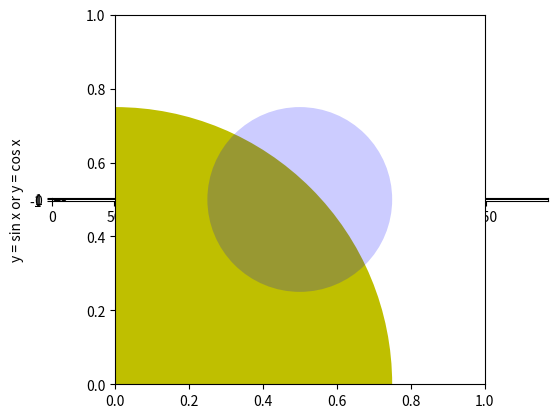
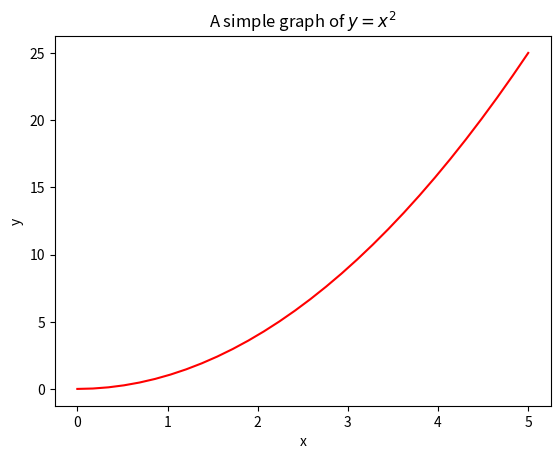

Reproduce these figures in Python, in order. (Note: this script raises an exception after producing the figures.)
%matplotlib inline
from pylab import plot,ylim,xlabel,ylabel,show
from numpy import linspace,sin,cos
x = linspace(0,10,100)
y1 = sin(x)
y2 = cos(x)
plot(x,y1,"k-")
plot(x,y2,"k--")
ylim(-1.1,1.1)
xlabel("x axis")
ylabel("y = sin x or y = cos x")

%matplotlib inline
from matplotlib.pyplot import imshow
from PIL import Image, ImageDraw

w, h = 1200,1200

# create a new image with a white background

img = Image.new('RGB',(w,h),(0,0,0))
draw = ImageDraw.Draw(img)

# draw axis

draw.line((0,h/2,w,h/2),fill=(255,255,255))
draw.line((w/2,0,w/2,h),fill=(255,255,255))

imshow(img)

from PIL import Image, ImageDraw
im = Image.new('RGBA', (400, 400), (0, 0, 0, 0)) 
draw = ImageDraw.Draw(im) 
draw.line((100,200, 150,300), fill=(255,0,0))
imshow(im)

import pylab #Imports matplotlib and a host of other useful modules
cir1 = pylab.Circle((0,0), radius=0.75,  fc='y') #Creates a patch that looks like a circle (fc= face color)
cir2 = pylab.Circle((.5,.5), radius=0.25, alpha =.2, fc='b') #Repeat (alpha=.2 means make it very translucent)
ax = pylab.axes(aspect=1) #Creates empty axes (aspect=1 means scale things so that circles look like circles)
ax.add_patch(cir1) #Grab the current axes, add the patch to it
ax.add_patch(cir2) #Repeat
pylab.show()

# Import matplotlib (plotting) and numpy (numerical arrays).
# This enables their use in the Notebook.
%matplotlib inline
import matplotlib.pyplot as plt 
import numpy as np

# Create an array of 30 values for x equally spaced from 0 to 5. 
x = np.linspace(0, 5, 30)
y = x**2

# Plot y versus x
fig, ax = plt.subplots(nrows=1, ncols=1)
ax.plot(x, y, color='red')
ax.set_xlabel('x')
ax.set_ylabel('y')
ax.set_title('A simple graph of $y=x^2$');

# Import matplotlib (plotting) and numpy (numerical arrays).
# This enables their use in the Notebook.
%matplotlib inline
import matplotlib.pyplot as plt
import numpy as np

# Import IPython's interact function which is used below to
# build the interactive widgets
from IPython.html.widgets import interact

def plot_sine(frequency=4.0, grid_points=12, plot_original=True):
    """
    Plot discrete samples of a sine wave on the interval ``[0, 1]``.
    """
    x = np.linspace(0, 1, grid_points + 2)
    y = np.sin(2 * frequency * np.pi * x)

    xf = np.linspace(0, 1, 1000)
    yf = np.sin(2 * frequency * np.pi * xf)

    fig, ax = plt.subplots(figsize=(8, 6))
    ax.set_xlabel('x')
    ax.set_ylabel('signal')
    ax.set_title('Aliasing in discretely sampled periodic signal')

    if plot_original:
        ax.plot(xf, yf, color='red', linestyle='solid', linewidth=2)

    ax.plot(x,  y,  marker='o', linewidth=2)

# The interact function automatically builds a user interface for exploring the
# plot_sine function.
interact(plot_sine, frequency=(1.0, 22.0, 0.5), grid_points=(10, 16, 1), plot_original=True);

# Import matplotlib (plotting), skimage (image processing) and interact (user interfaces)
# This enables their use in the Notebook.
%matplotlib inline
from matplotlib import pyplot as plt

from skimage import data
from skimage.feature import blob_doh
from skimage.color import rgb2gray

from IPython.html.widgets import interact, fixed

# Extract the first 500px square of the Hubble Deep Field.
image = data.hubble_deep_field()[0:500, 0:500]
image_gray = rgb2gray(image)

def plot_blobs(max_sigma=30, threshold=0.1, gray=False):
    """
    Plot the image and the blobs that have been found.
    """
    blobs = blob_doh(image_gray, max_sigma=max_sigma, threshold=threshold)
    
    fig, ax = plt.subplots(figsize=(8,8))
    ax.set_title('Galaxies in the Hubble Deep Field')
    
    if gray:
        ax.imshow(image_gray, interpolation='nearest', cmap='gray_r')
        circle_color = 'red'
    else:
        ax.imshow(image, interpolation='nearest')
        circle_color = 'yellow'
    for blob in blobs:
        y, x, r = blob
        c = plt.Circle((x, y), r, color=circle_color, linewidth=2, fill=False)
        ax.add_patch(c)

# Use interact to explore the galaxy detection algorithm.
interact(plot_blobs, max_sigma=(10, 40, 2), threshold=(0.005, 0.02, 0.001));